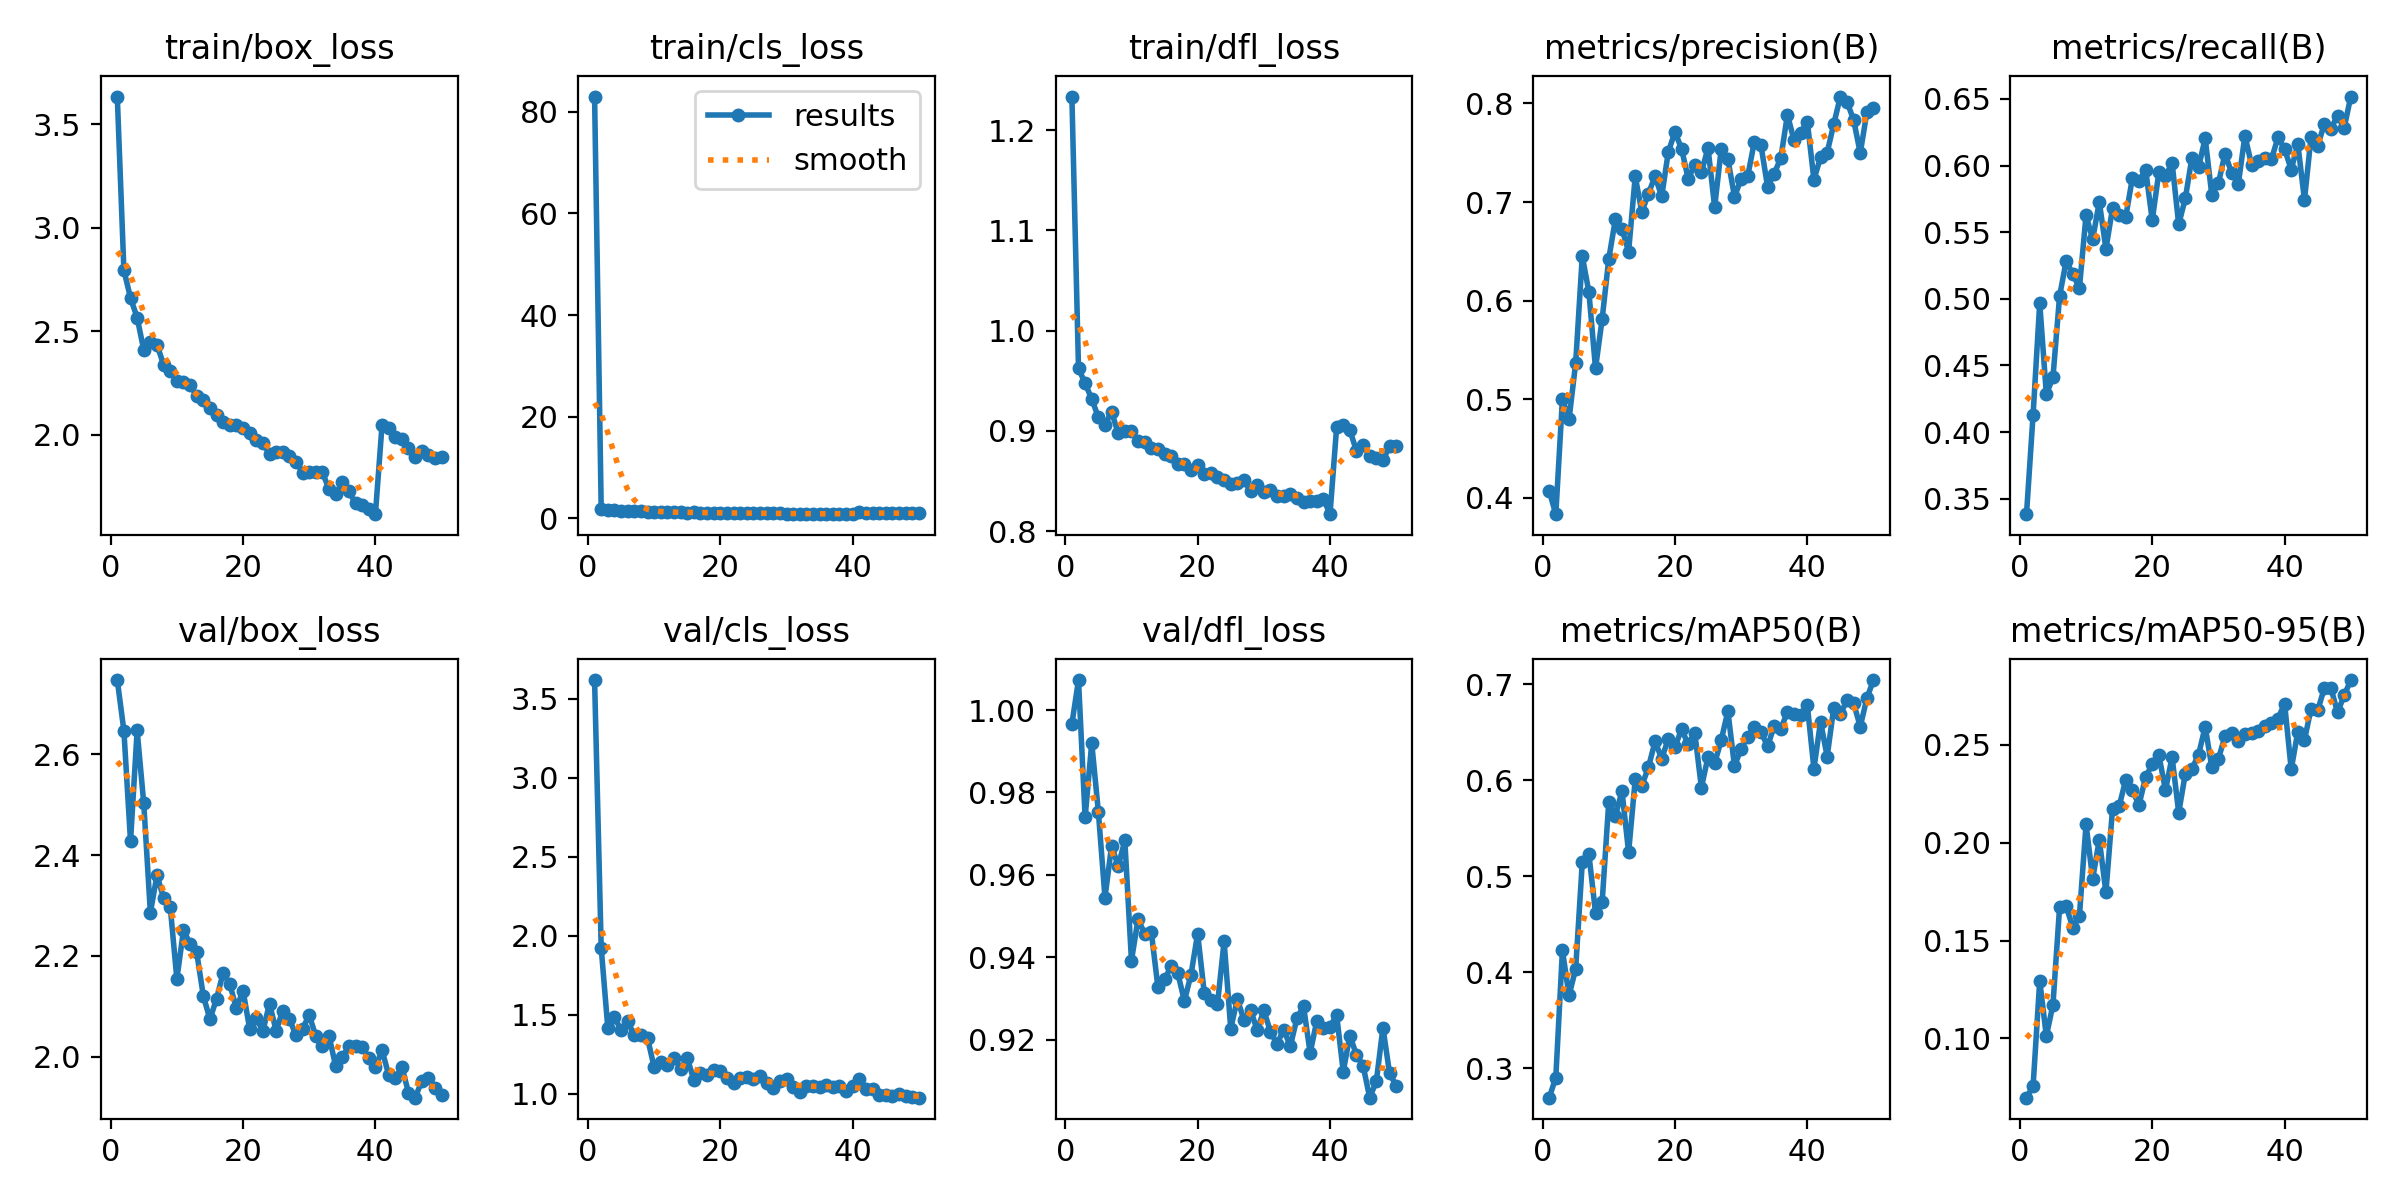

Data behind this chart, as committed beside it:
epoch, time, train/box_loss, train/cls_loss, train/dfl_loss, metrics/precision(B), metrics/recall(B), metrics/mAP50(B), metrics/mAP50-95(B), val/box_loss, val/cls_loss, val/dfl_loss, lr/pg0, lr/pg1, lr/pg2
1, 15.01, 3.633, 82.98, 1.234, 0.4069, 0.3384, 0.2694, 0.06977, 2.748, 3.62, 0.9966, 0.0006589, 0.0006589, 0.0006589
2, 29.22, 2.795, 1.896, 0.9625, 0.3833, 0.4132, 0.2902, 0.07568, 2.647, 1.924, 1.007, 0.001299, 0.001299, 0.001299
3, 43.5, 2.661, 1.659, 0.9473, 0.5, 0.4968, 0.4229, 0.1295, 2.427, 1.416, 0.9739, 0.001913, 0.001913, 0.001913
4, 57.71, 2.566, 1.589, 0.9318, 0.4795, 0.4284, 0.3759, 0.1012, 2.647, 1.487, 0.992, 0.001881, 0.001881, 0.001881
5, 71.85, 2.41, 1.477, 0.9135, 0.5365, 0.4411, 0.4037, 0.1173, 2.503, 1.401, 0.9753, 0.001842, 0.001842, 0.001842
6, 85.98, 2.449, 1.447, 0.9062, 0.6451, 0.5019, 0.5145, 0.167, 2.286, 1.458, 0.9545, 0.001802, 0.001802, 0.001802
7, 100.2, 2.435, 1.454, 0.919, 0.6086, 0.5285, 0.523, 0.1675, 2.36, 1.37, 0.9671, 0.001762, 0.001762, 0.001762
8, 114.4, 2.339, 1.401, 0.8975, 0.5312, 0.5185, 0.4622, 0.1567, 2.314, 1.373, 0.9621, 0.001723, 0.001723, 0.001723
9, 128.7, 2.31, 1.333, 0.9002, 0.5811, 0.5082, 0.4728, 0.1627, 2.298, 1.352, 0.9684, 0.001683, 0.001683, 0.001683
10, 142.9, 2.262, 1.262, 0.9003, 0.6421, 0.5627, 0.5774, 0.2095, 2.154, 1.168, 0.9392, 0.001644, 0.001644, 0.001644
11, 157.1, 2.255, 1.266, 0.8897, 0.6824, 0.5446, 0.5629, 0.1814, 2.25, 1.2, 0.9493, 0.001604, 0.001604, 0.001604
12, 171.3, 2.242, 1.289, 0.8885, 0.6725, 0.5729, 0.5889, 0.2016, 2.224, 1.179, 0.9456, 0.001564, 0.001564, 0.001564
13, 185.4, 2.188, 1.228, 0.8833, 0.6496, 0.5374, 0.525, 0.1746, 2.207, 1.227, 0.9461, 0.001525, 0.001525, 0.001525
14, 199.6, 2.166, 1.196, 0.882, 0.7259, 0.5678, 0.601, 0.2171, 2.12, 1.159, 0.9327, 0.001485, 0.001485, 0.001485
15, 213.8, 2.131, 1.141, 0.8765, 0.6898, 0.5627, 0.5945, 0.2186, 2.074, 1.227, 0.9347, 0.001446, 0.001446, 0.001446
16, 228.1, 2.098, 1.16, 0.8745, 0.7086, 0.5615, 0.6138, 0.2321, 2.115, 1.087, 0.9378, 0.001406, 0.001406, 0.001406
17, 242.3, 2.062, 1.106, 0.8667, 0.7262, 0.5906, 0.6407, 0.2268, 2.166, 1.13, 0.9361, 0.001366, 0.001366, 0.001366
18, 256.4, 2.049, 1.115, 0.8665, 0.7057, 0.5881, 0.6227, 0.2193, 2.144, 1.121, 0.9294, 0.001327, 0.001327, 0.001327
19, 270.6, 2.048, 1.077, 0.8607, 0.7509, 0.597, 0.6432, 0.2335, 2.096, 1.147, 0.9358, 0.001287, 0.001287, 0.001287
20, 284.8, 2.032, 1.1, 0.8658, 0.771, 0.559, 0.6347, 0.24, 2.131, 1.144, 0.9457, 0.001248, 0.001248, 0.001248
21, 299, 2.008, 1.054, 0.8574, 0.7541, 0.5948, 0.6533, 0.2447, 2.055, 1.101, 0.9314, 0.001208, 0.001208, 0.001208
22, 313.4, 1.975, 1.066, 0.858, 0.7238, 0.5919, 0.6377, 0.2269, 2.076, 1.07, 0.9297, 0.001168, 0.001168, 0.001168
23, 327.5, 1.963, 1.05, 0.8537, 0.7375, 0.602, 0.6495, 0.2437, 2.051, 1.099, 0.9287, 0.001129, 0.001129, 0.001129
24, 341.6, 1.907, 1.02, 0.8508, 0.7302, 0.5558, 0.5925, 0.2153, 2.105, 1.109, 0.9439, 0.001089, 0.001089, 0.001089
25, 355.8, 1.919, 1.026, 0.8472, 0.7548, 0.5754, 0.6247, 0.2352, 2.051, 1.094, 0.9227, 0.00105, 0.00105, 0.00105
26, 369.9, 1.918, 1.017, 0.8482, 0.6948, 0.6059, 0.6179, 0.2377, 2.091, 1.114, 0.9298, 0.00101, 0.00101, 0.00101
27, 384.1, 1.897, 0.9963, 0.8512, 0.7541, 0.5987, 0.6421, 0.2449, 2.075, 1.069, 0.9248, 0.0009704, 0.0009704, 0.0009704
28, 398.3, 1.871, 1.011, 0.8396, 0.7434, 0.6204, 0.6722, 0.2592, 2.042, 1.039, 0.9272, 0.0009308, 0.0009308, 0.0009308
29, 412.6, 1.818, 0.9576, 0.8459, 0.7055, 0.5779, 0.6148, 0.2385, 2.055, 1.083, 0.9223, 0.0008912, 0.0008912, 0.0008912
30, 426.8, 1.822, 0.955, 0.8389, 0.7233, 0.5868, 0.6332, 0.2428, 2.083, 1.096, 0.9271, 0.0008516, 0.0008516, 0.0008516
31, 441, 1.819, 0.9485, 0.8411, 0.7263, 0.6089, 0.6454, 0.2544, 2.04, 1.043, 0.922, 0.000812, 0.000812, 0.000812
32, 455.1, 1.819, 0.9336, 0.8345, 0.7611, 0.5944, 0.6561, 0.2558, 2.022, 1.01, 0.919, 0.0007724, 0.0007724, 0.0007724
33, 469.3, 1.738, 0.9045, 0.8349, 0.7575, 0.586, 0.6507, 0.252, 2.04, 1.052, 0.9225, 0.0007328, 0.0007328, 0.0007328
34, 483.4, 1.717, 0.9008, 0.8365, 0.7154, 0.6223, 0.6354, 0.2554, 1.98, 1.05, 0.9184, 0.0006932, 0.0006932, 0.0006932
35, 497.7, 1.771, 0.9257, 0.8329, 0.7288, 0.6008, 0.6569, 0.2559, 1.999, 1.042, 0.9252, 0.0006536, 0.0006536, 0.0006536
36, 511.9, 1.727, 0.887, 0.829, 0.7447, 0.6033, 0.6535, 0.2569, 2.021, 1.054, 0.9282, 0.000614, 0.000614, 0.000614
37, 526, 1.67, 0.8581, 0.8295, 0.7885, 0.6058, 0.6717, 0.2595, 2.021, 1.042, 0.9168, 0.0005744, 0.0005744, 0.0005744
38, 540.3, 1.661, 0.8549, 0.83, 0.7625, 0.6046, 0.6697, 0.2613, 2.018, 1.046, 0.9245, 0.0005348, 0.0005348, 0.0005348
39, 554.5, 1.644, 0.838, 0.8322, 0.7705, 0.621, 0.6686, 0.2634, 1.997, 1.019, 0.9229, 0.0004952, 0.0004952, 0.0004952
40, 568.8, 1.618, 0.8246, 0.8168, 0.7816, 0.6124, 0.6786, 0.271, 1.979, 1.052, 0.9231, 0.0004556, 0.0004556, 0.0004556
41, 583.7, 2.046, 1.178, 0.9034, 0.7227, 0.597, 0.6122, 0.2374, 2.013, 1.093, 0.926, 0.000416, 0.000416, 0.000416
42, 598.1, 2.031, 1.103, 0.9054, 0.7453, 0.616, 0.6613, 0.2567, 1.964, 1.031, 0.9123, 0.0003764, 0.0003764, 0.0003764
43, 612.2, 1.989, 1.082, 0.9008, 0.75, 0.5743, 0.6248, 0.2524, 1.956, 1.029, 0.921, 0.0003368, 0.0003368, 0.0003368
44, 626.3, 1.982, 1.079, 0.8799, 0.7791, 0.6215, 0.6758, 0.2685, 1.98, 0.9936, 0.9163, 0.0002972, 0.0002972, 0.0002972
45, 640.5, 1.937, 1.059, 0.8854, 0.807, 0.6147, 0.6691, 0.2676, 1.928, 0.9933, 0.9137, 0.0002576, 0.0002576, 0.0002576
46, 654.6, 1.894, 1.015, 0.8752, 0.8016, 0.6312, 0.6836, 0.2789, 1.918, 0.9874, 0.9059, 0.000218, 0.000218, 0.000218
47, 668.8, 1.922, 1.005, 0.8726, 0.7833, 0.6277, 0.6805, 0.2789, 1.951, 0.9984, 0.9099, 0.0001784, 0.0001784, 0.0001784
48, 683.1, 1.903, 1.005, 0.8707, 0.7496, 0.6375, 0.656, 0.2666, 1.957, 0.9854, 0.9229, 0.0001388, 0.0001388, 0.0001388
49, 697.2, 1.888, 1.012, 0.8844, 0.791, 0.6283, 0.6856, 0.2752, 1.937, 0.9777, 0.9118, 9.92e-05, 9.92e-05, 9.92e-05
50, 711.3, 1.892, 0.9893, 0.8848, 0.7957, 0.6518, 0.7046, 0.2831, 1.924, 0.9751, 0.9088, 5.96e-05, 5.96e-05, 5.96e-05
